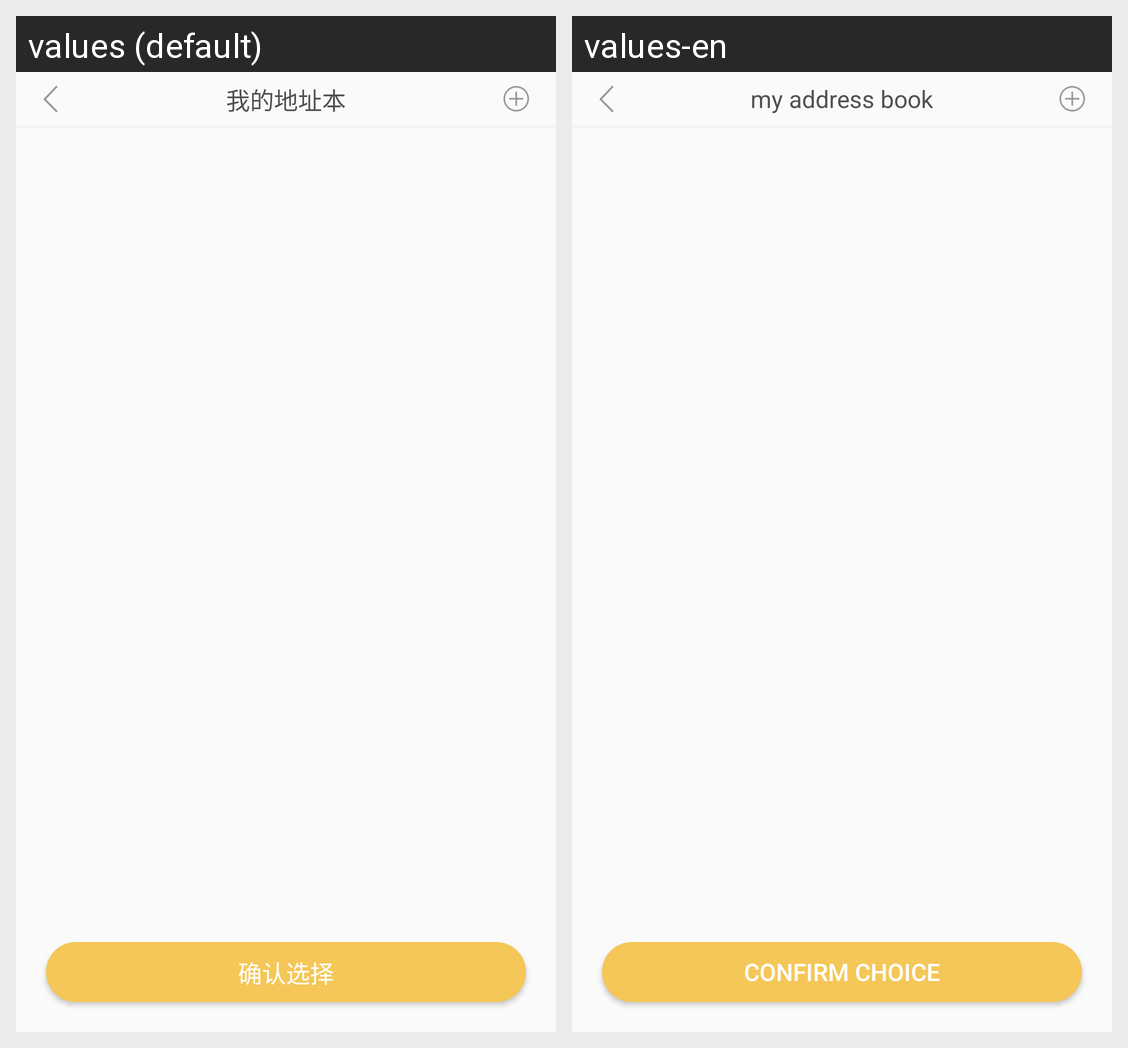

Locale-by-locale string values for the Android screen shown in this grid:
Android screen res/layout/activity_address_book.xml rendered under 2 locales, left to right: values (default), values-en. Device: Nexus 5 (rendered at 1080×1920; each locale shown at half size, 540×960, under a caption strip naming it); theme AppTheme.
Strings drawn on this screen, with the default value and each locale's value (text and hints the layout hard-codes, and strings that could not be matched under every locale, appear in the picture but are not listed):

wallet_address_book
  values: 我的地址本
  values-en: my address book

wallet_choose_confirm
  values: 确认选择
  values-en: Confirm choice
